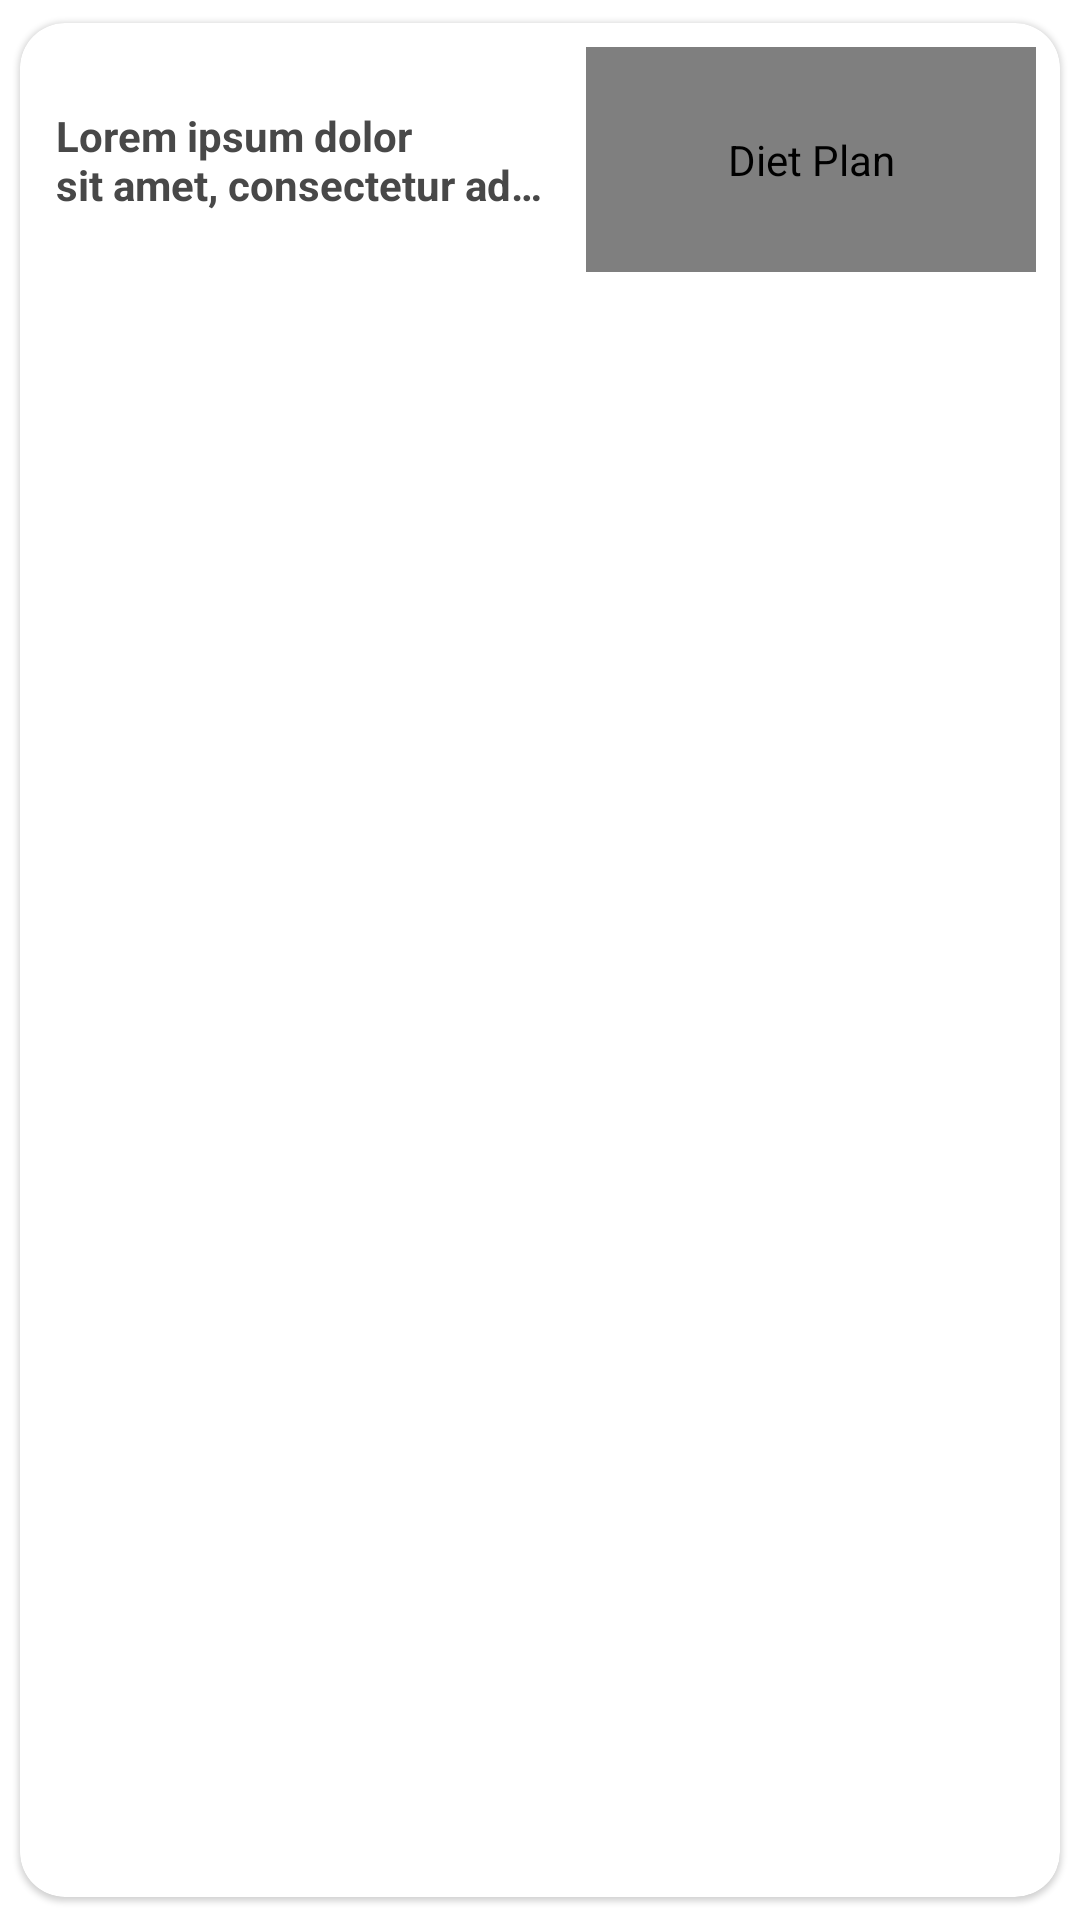

The Android layout XML behind this screen, and the referenced resources:
<!-- AndroidManifest.xml: application theme AppTheme -->
<!-- res/layout/category_adapter.xml -->
<?xml version="1.0" encoding="utf-8"?>
<com.google.android.material.card.MaterialCardView xmlns:android="http://schemas.android.com/apk/res/android"
    xmlns:app="http://schemas.android.com/apk/res-auto"
    android:id="@+id/cardView_category_adapter"
    android:layout_width="match_parent"
    android:layout_height="wrap_content"
    app:cardCornerRadius="15dp"
    app:cardElevation="1dp"
    app:cardUseCompatPadding="true">

    <androidx.constraintlayout.widget.ConstraintLayout
        android:layout_width="match_parent"
        android:layout_height="wrap_content">

        <com.google.android.material.textview.MaterialTextView
            android:id="@+id/textView_category_adapter"
            android:layout_width="0dp"
            android:layout_height="wrap_content"
            android:layout_marginStart="12dp"
            android:layout_marginEnd="12dp"
            android:ellipsize="end"
            android:maxLines="2"
            android:textSize="14sp"
            android:textStyle="bold"
            android:text="@string/lorem"
            android:textColor="@color/textView_home_cat_adapter"
            app:layout_constraintStart_toStartOf="parent"
            app:layout_constraintBottom_toBottomOf="@+id/imageView_category_adapter"
            app:layout_constraintEnd_toStartOf="@+id/imageView_category_adapter"
            app:layout_constraintTop_toTopOf="@+id/imageView_category_adapter" />

        <com.makeramen.roundedimageview.RoundedImageView
            android:id="@+id/imageView_category_adapter"
            android:layout_width="150dp"
            android:layout_height="75dp"
            android:layout_marginTop="8dp"
            android:layout_marginEnd="8dp"
            android:layout_marginBottom="8dp"
            android:contentDescription="@string/app_name"
            android:scaleType="fitXY"
            android:src="@drawable/place_holder_cat"
            app:layout_constraintBottom_toBottomOf="parent"
            app:layout_constraintEnd_toEndOf="parent"
            app:layout_constraintTop_toTopOf="parent"
            app:riv_corner_radius_bottom_left="15dp"
            app:riv_corner_radius_bottom_right="15dp"
            app:riv_corner_radius_top_right="15dp" />

    </androidx.constraintlayout.widget.ConstraintLayout>

</com.google.android.material.card.MaterialCardView>
<!-- resources referenced by this layout -->
<resources>
  <color name="textView_home_cat_adapter">#484848</color>
  <!-- drawable place_holder_cat: png bitmap (drawable-nodpi, 5500 bytes) -->
  <string name="app_name">Diet Plan</string>
  <string name="lorem">
          Lorem ipsum dolor sit amet, consectetur adipiscing elit. Donec vehicula sem a malesuada rhoncus.
          Pellentesque ut dolor a dui porttitor porta lacinia non libero. Nunc volutpat arcu quis quam convallis molestie.
      </string>
  <style name="AppTheme" parent="Theme.MaterialComponents.DayNight.NoActionBar">
          
          <item name="colorPrimary">@color/colorPrimary</item>
          <item name="colorPrimaryDark">@color/colorPrimaryDark</item>
          <item name="colorAccent">@color/colorAccent</item>
          <item name="autoCompleteTextViewStyle">@style/cursorColor</item>
      </style>
  <color name="colorPrimary">#22a640</color>
  <color name="colorPrimaryDark">#22a640</color>
  <color name="colorAccent">#22a640</color>
  <style name="cursorColor" parent="Widget.AppCompat.AutoCompleteTextView">
          <item name="android:textCursorDrawable">@drawable/cursor</item>
      </style>
</resources>
